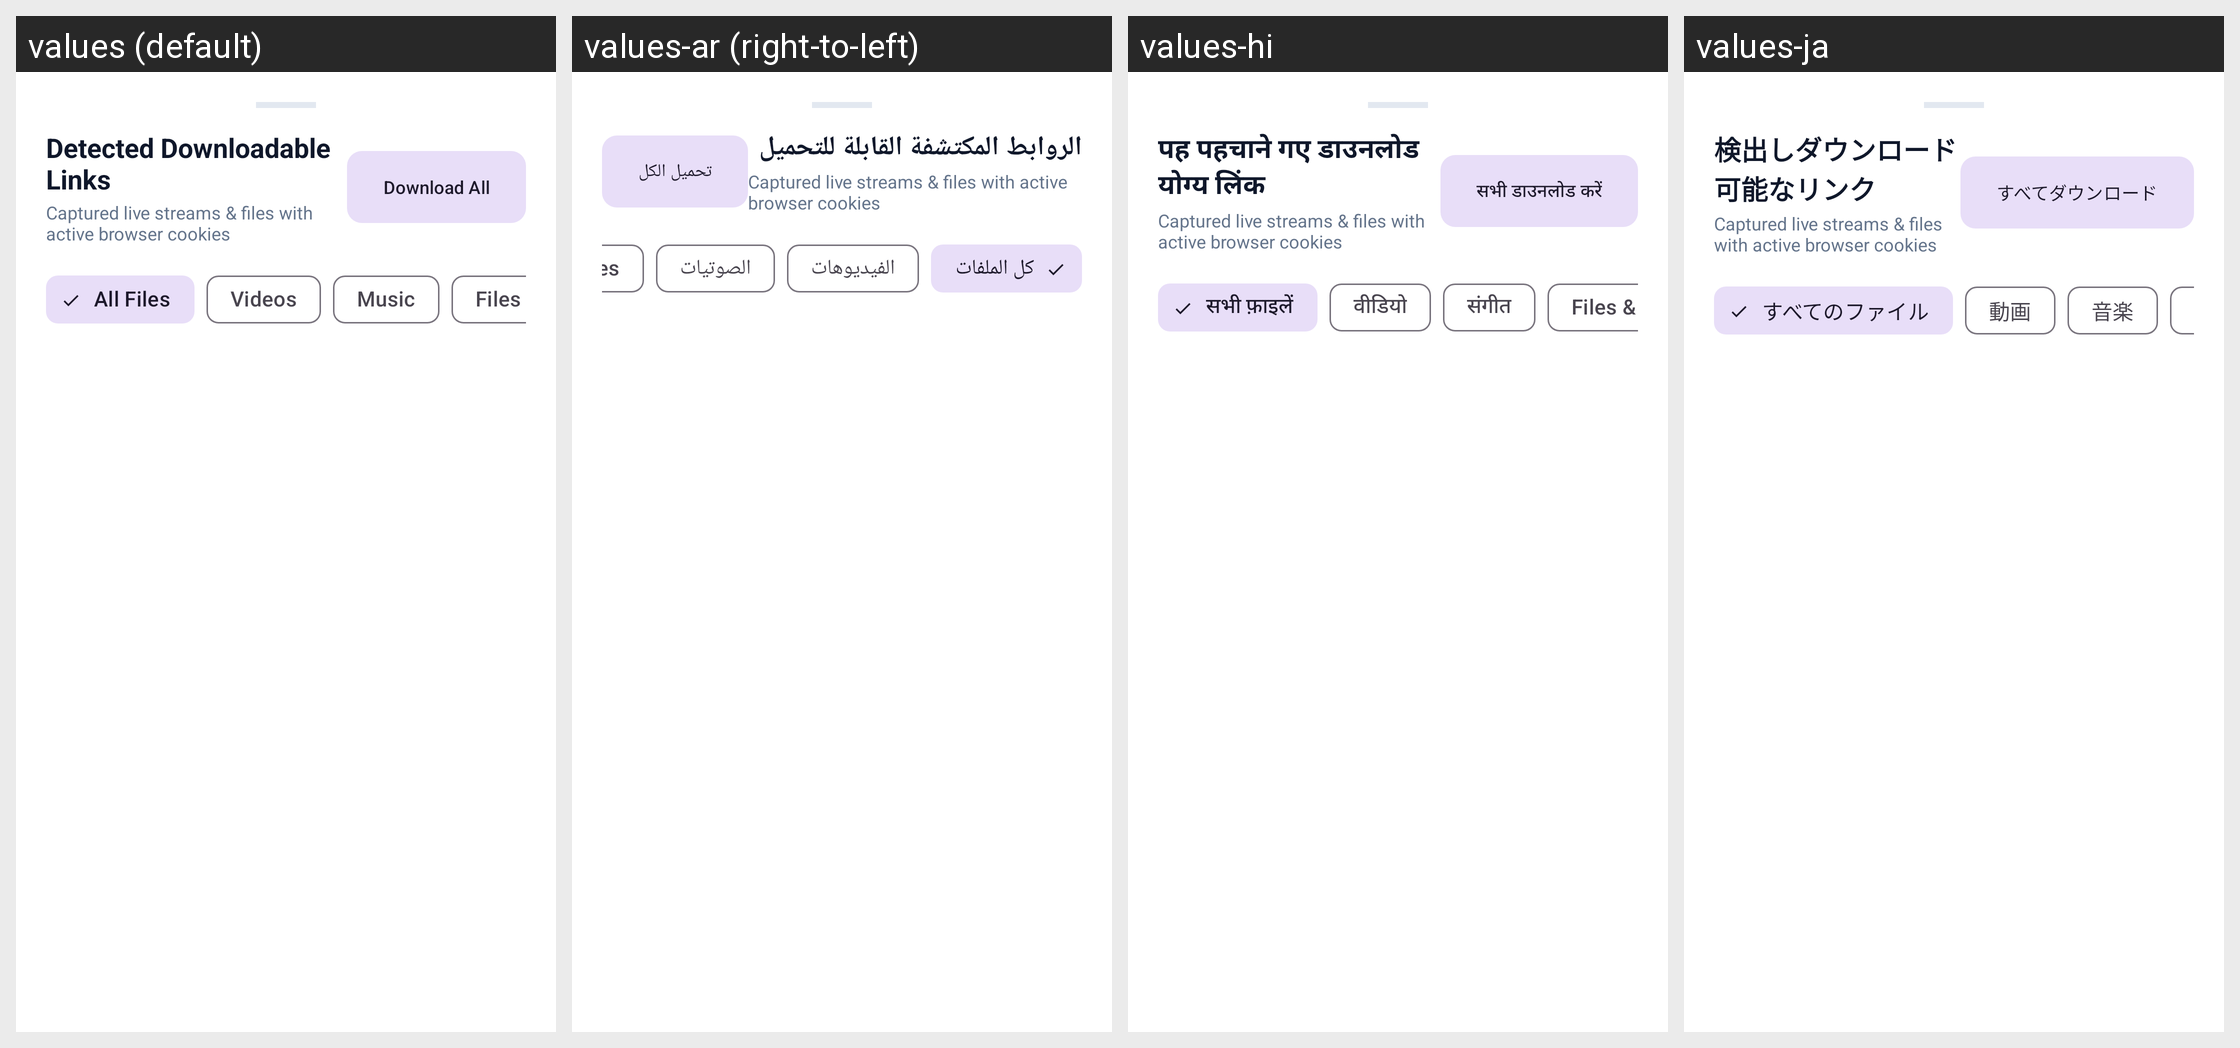

The Android screen above is rendered under several locales of the same app. Produce the string resources it draws, with the default and per-locale values.
Android screen res/layout/bottom_sheet_detected_links.xml rendered under 4 locales, left to right: values (default), values-ar (right-to-left), values-hi, values-ja. Device: Nexus 5 (rendered at 1080×1920; each locale shown at half size, 540×960, under a caption strip naming it); theme Theme.DownloadManager.
Other locales in the repository, not shown: values-de, values-es, values-fr, values-ko, values-zh.
Strings drawn on this screen, with the default value and each locale's value (text and hints the layout hard-codes, and strings that could not be matched under every locale, appear in the picture but are not listed):

detected_links
  values: Detected Downloadable Links
  values-ar: الروابط المكتشفة القابلة للتحميل
  values-hi: पह पहचाने गए डाउनलोड योग्य लिंक
  values-ja: 検出しダウンロード可能なリンク

download_all
  values: Download All
  values-ar: تحميل الكل
  values-hi: सभी डाउनलोड करें
  values-ja: すべてダウンロード

all_files
  values: All Files
  values-ar: كل الملفات
  values-hi: सभी फ़ाइलें
  values-ja: すべてのファイル

videos
  values: Videos
  values-ar: الفيديوهات
  values-hi: वीडियो
  values-ja: 動画

music
  values: Music
  values-ar: الصوتيات
  values-hi: संगीत
  values-ja: 音楽
